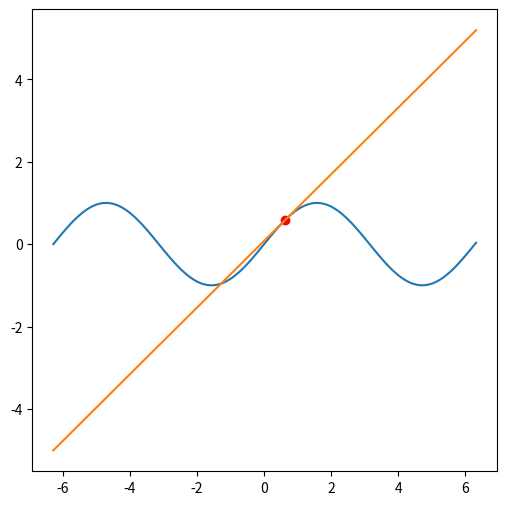

Generate this figure with matplotlib:
#!/usr/bin/env python3

# Author: Victor De la Luz
# email: [email redacted]
# License: GNU/GPL

import numpy as np
import matplotlib.pyplot as plt


# m(x-x0) = y-y0
# y = m(x-x0)+y0
def g(x,x0,y0,m):
    return m*(x-x0)+y0



x0 = np.pi/5.0
y0 = np.sin(x0)
m = np.cos(x0)

x = np.arange(-2*np.pi, 2*np.pi+0.1, 0.1)
y = np.sin(x)
line = g(x,x0,y0,m)


#print(x)

fig, ax = plt.subplots(figsize=(6, 6))
ax.plot(x,y)
ax.scatter(x0,y0,color='r')
ax.plot(x,line)

plt.show()
